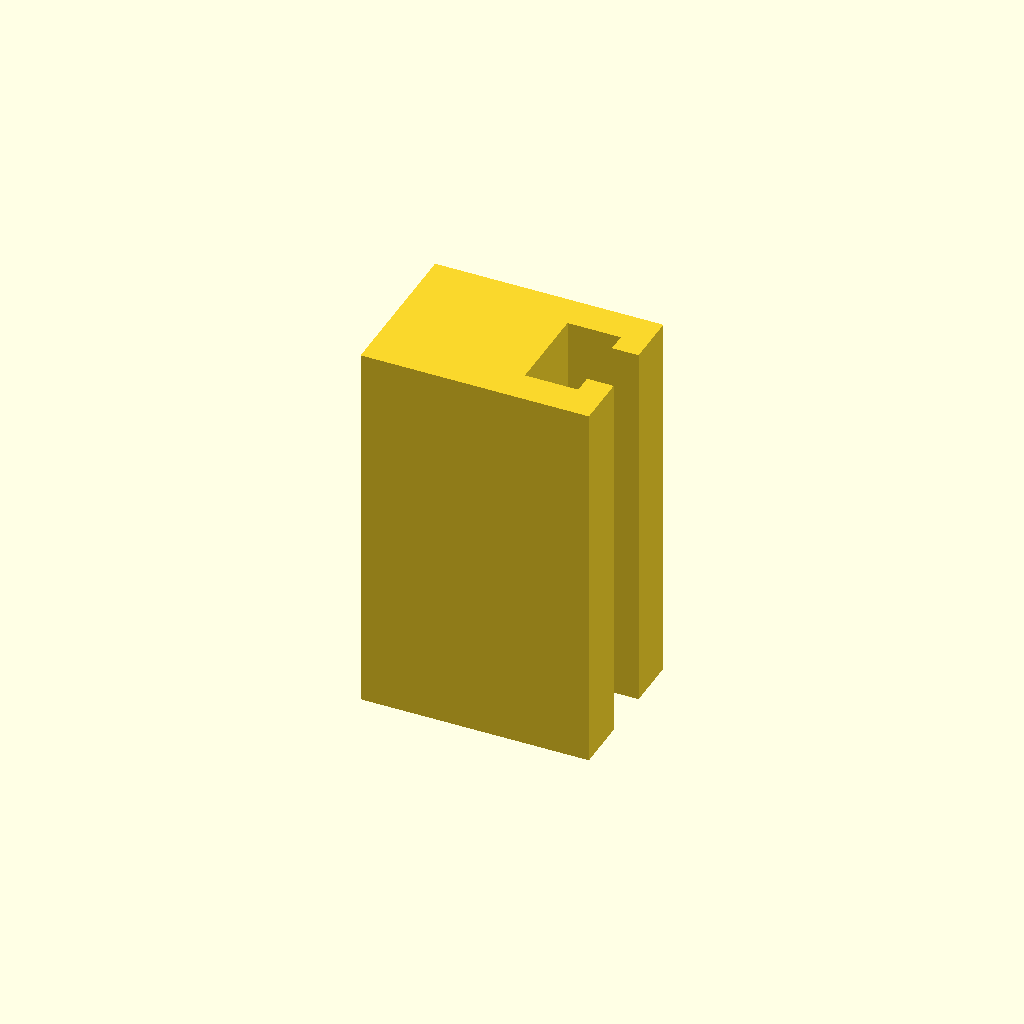
Cell 1: the model at its default parameters.
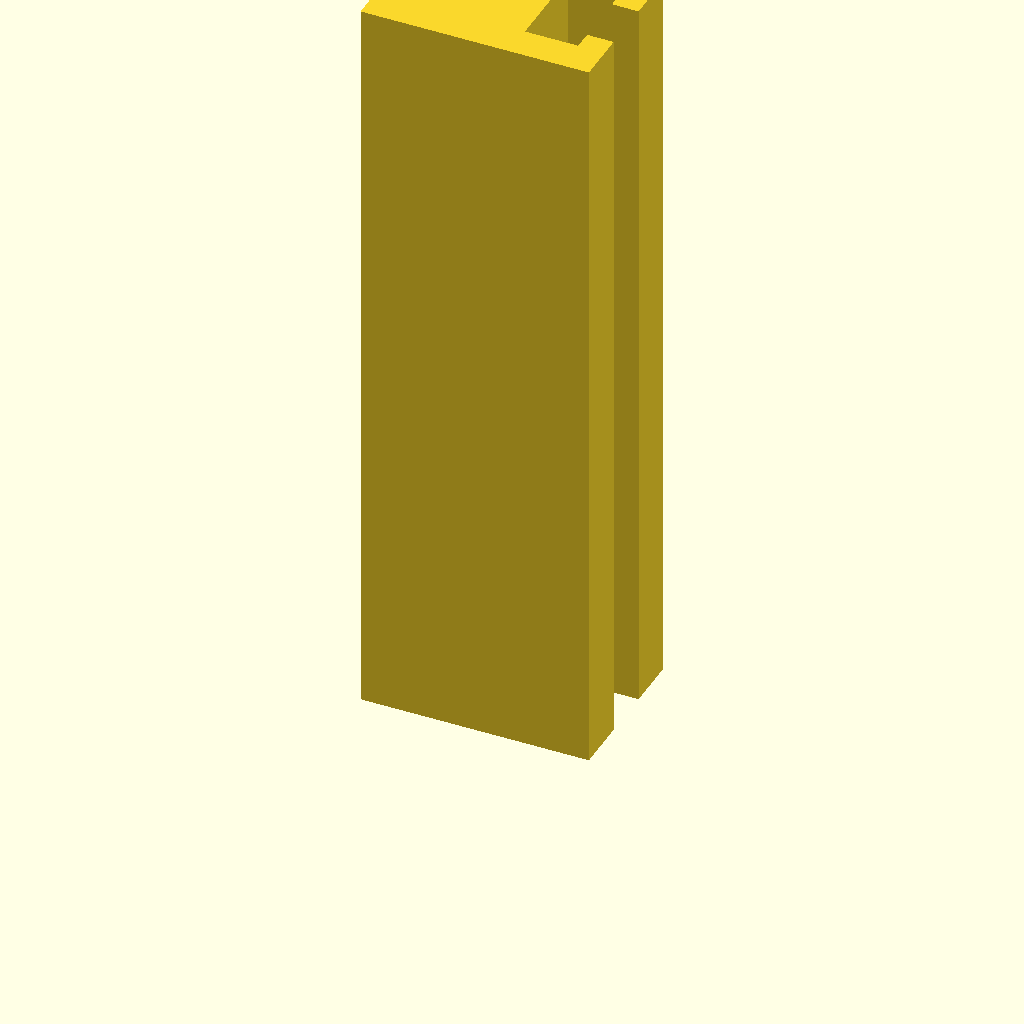
Cell 2: the same model with profile_height = 200.
All cells are drawn from one camera (rotation 55°, 0°, 25°, orthographic, colour scheme Cornfield), so only the parameter changes between them.
OpenSCAD source file optional_data/data/sketch1/tslots/part_0079.scad:
$fn = 32;

// ----------------------------------------------------------------------
// T-slot rail: 60 x 42 mm section, 100 mm long
// ----------------------------------------------------------------------

// --- parameters (mm) ---
profile_height = 100;     // extrusion height
profile_points = 12;      // points of the closed outline

profile = [[0, 0], [60, 0], [60, 14], [53, 14], [53, 9], [39, 9], [39, 33], [53, 33], [53, 28], [60, 28], [60, 42], [0, 42]];  // single closed polygon, 12 points, counter clockwise

// --- the one profile operation ---
linear_extrude(height = profile_height) polygon(points = profile);
Parameter table extracted from the source (name, type, default, range or options):
profile_height: number, default 100
profile_points: number, default 12
